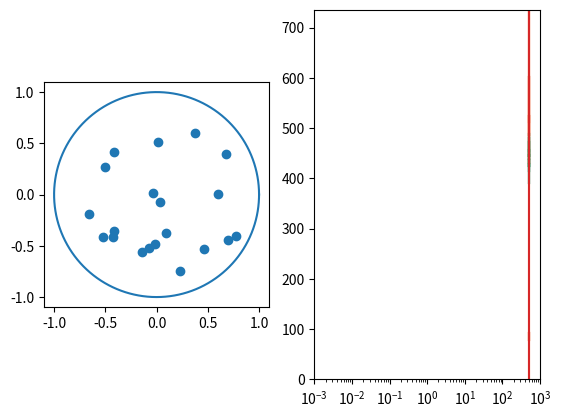

The script that saved this image:
'''Code that will contain some comparison plots'''

import numpy as np
import matplotlib.pyplot as plt
import matplotlib.animation as animation

class sim():

    def __init__(self, n, schedule = 'default'):	
        self.schedule = schedule
        self.n_particles = n
        self.particles = {}
        for i in range(self.n_particles):
            self.particles[i] = particle(i)
        # start temp
        self.T = 500
        self.T0 = 500
        self.i_step = 1
        self.energy_list = []
        self.temperature_list = []
        self.specific_heat_list = []
        self.step_size = 0.3 # 0.06
        self.step_size0 = 0.3 # 0.06
    
    def step(self, particle):
        force = particle.force(self.particles)
        force_norm = np.sqrt(force.dot(force))
        rand = np.random.uniform(-1, 1, size=(2,))
        rand_norm = np.sqrt(rand.dot(rand))
        step = (0.95 * rand/rand_norm + 0.05 * force/force_norm) * self.step_size
        # step = (0.1 * force/force_norm) * self.step_size
        # step = rand/rand_norm * self.step_size
        # step = 0.9*np.random.uniform(-self.step_size, self.step_size, size=(2,)) + 0.05*(force/force_norm * np.random.uniform(0, self.step_size))
        # step = (force/force_norm * np.random.uniform(0, self.step_size))
        return step

    def markov_chain_mc(self, N, n=None, schedule='default', alpha=0.95, C=1000):
        for group_step in range(N):
            if group_step % 100 == 0 and N > 1:
                print('E', self.energy(), 'step', self.i_step, 'step size', self.step_size, 'temp', self.T)
                # self.plot()

            for i, particle in self.particles.items():
                if self.i_step % 200 == 0:
                    if schedule == 'linear':
                        self.T = np.max(self.T0 - alpha * self.i_step, 0.01)
                        self.step_size = np.max(self.step_size0 - alpha * self.i_step, 0.001)
                    elif schedule == 'exponential':
                        self.T = self.T0 * (alpha ** self.i_step)
                        self.step_size = self.step_size0 * (alpha ** self.i_step)
                    elif schedule == 'logarithmic':
                        self.T = C / (np.log(1 + self.i_step))
                        self.step_size = max(self.step_size0 / (np.log(1 + self.i_step)), 0.001)

                        #self.step_size = C / (np.log(1 + self.i_step))
                    elif schedule == 'default':
                        self.T = self.T * 0.9
                        self.step_size = self.step_size * 0.99

                self.i_step += 1

                pos = particle.vec()
                before_energy = self.energy()

                #print(self.step_size, self.i_step, self.T, before_energy)

                self.energy_list.append(before_energy)
                self.temperature_list.append(self.T)

                E = np.array(self.energy_list)
                specific_heat = (E.dot(E) / len(E) - np.mean(E) ** 2)
                self.specific_heat_list.append(specific_heat)

                step = self.step(particle)
                ntry = 0
                while not particle.update(pos + step) and ntry < 100:
                    ntry += 1
                    step = self.step(particle)

                after_energy = self.energy()
                delta_energy = after_energy - before_energy

                if delta_energy > 0:
                    p = np.exp(-delta_energy / self.T, dtype='d')
                    if np.random.rand() > p:
                        particle.update(pos)
                

            if len(self.energy_list) > 10 and all(np.abs(self.energy_list[-i] - self.energy_list[-i-1]) < 0.001 for i in range(20)):
                return True



    def energy(self):
        total_energy = 0
        for i, particle in self.particles.items():
            total_energy += particle.energy(self.particles)
        return total_energy #/self.n_particles 

    def plot(self):
        fig, axis = plt.subplots(1,2)

        # axis[1].scatter( self.temperature_list, np.array(self.energy_list)/10)
        # axis[1].scatter(self.temperature_list, self.specific_heat_list)
        axis[1].plot(range(self.i_step-1), np.array(self.energy_list))
        axis[1].plot(range(self.i_step-1), self.specific_heat_list)
        axis[1].set_xscale('log')

        # plot circle
        circle = np.linspace(0, 2*np.pi, 1000)
        circle_x = np.cos(circle)
        circle_Y = np.sin(circle)
        axis[0].plot(circle_x, circle_Y)

        # # plot particles
        # for i, particle in self.particles.items():
        #     x, y = particle.get_xy()
        #     axis.scatter(x, y, label=f'{i}')

        # plot particles
        points = []
        for i, particle in self.particles.items():
            points.append(particle.vec())

        points = np.array(points)
        axis[0].scatter(points[:, 0], points[:, 1], label=f'{i}')
        axis[0].axis('equal')
        plt.show()
    
    def update(self, n):
        self.markov_chain_mc(1, n=n)
        points = []
        for i, particle in self.particles.items():
            points.append(particle.vec())

        points = np.array(points)
        # self.sl[0].set_offsets(points)
        self.sl[0].set_offsets(points)
        self.sl[2].set_data(self.temperature_list, self.energy_list)
        self.sl[1].set_data(self.temperature_list, self.specific_heat_list)

        self.ax2.set_ylim(min(self.specific_heat_list), max(self.specific_heat_list))
        self.ax2.set_xlim(1e-3, 1e3)
        self.ax2.set_xscale('log')

        # return [self.scat]
        return self.sl

    def animate(self):
        fig, (ax1, ax2) = plt.subplots(1,2)
        # fig, ax1 = plt.subplots(1,1)
        self.ax2 = ax2
        self.ax2.set_xscale('log')

        # plot circle
        circle = np.linspace(0, 2*np.pi, 1000)
        circle_x = np.cos(circle)
        circle_Y = np.sin(circle)
        ax1.plot(circle_x, circle_Y)

        # plot particles
        points = []
        for i, particle in self.particles.items():
            points.append(particle.vec())

        points = np.array(points)
        scat = ax1.scatter(points[:, 0], points[:, 1], label=f'{i}')
        line2, = ax2.plot(self.temperature_list, self.energy_list)
        line, = ax2.plot([], self.specific_heat_list)
        self.sl = [scat, line, line2]

        
        self.ani = animation.FuncAnimation(fig=fig, func=self.update, frames=10, blit=True, interval=30)
        ax1.set_aspect('equal')
        plt.show()




class particle():

    def __init__(self, i) -> None:
        self.id = i
        self.r = np.random.rand()
        self.theta = np.random.rand()*2*np.pi
        self.x = self.r*np.cos(self.theta)
        self.y = self.r*np.sin(self.theta)
    
    def get_xy(self):
        return self.x, self.y

    def vec(self):
        return np.array([self.x, self.y])

    def force(self, particles):
        pos = self.vec()

        total_force = 0
        # force of particles
        for i, particle in particles.items():
            if i != self.id:

                #dist_to_particle = np.sqrt((x_other - x_self)**2 + (y_other - y_self)**2)
                vec_to_particle = pos - particle.vec()
                dist_to_particle = np.sqrt(vec_to_particle.dot(vec_to_particle))
                force_to_particle = vec_to_particle/dist_to_particle**3

                total_force += force_to_particle

        return total_force

    def energy(self, particles):
        pos = self.vec()
        energy = 0
        for i, particle in particles.items():
            if i != self.id and i > self.id: # only check i > id to avoid duplicates

                #dist_to_particle = np.sqrt((x_other - x_self)**2 + (y_other - y_self)**2)
                vec_to_particle = particle.vec() - pos 
                dist_to_particle = np.sqrt(vec_to_particle.dot(vec_to_particle))

                energy += 1/dist_to_particle
        return energy

    def update(self, new_pos):
        x = new_pos[0]
        y = new_pos[1]
        r = np.sqrt(x**2 + y**2)
        if 1 - r <= 0:
            return False
        self.x = x
        self.y = y
        self.theta = np.arctan(self.y/self.x)
        self.r = r
        return True


# 16: 3-circle, 116.57

# sim = sim(11, schedule= 'linear')
# sim = sim(11, schedule= 'exponential')
# sim = sim(16, schedule= 'logarithmic')
sim = sim(20, schedule= 'logarithmic')
sim.animate()

# sim.markov_chain_mc(5000)
print('------------- \n end energy: ', sim.energy(), 'step: ', sim.i_step, '\n ------------------')
plt.plot( sim.temperature_list, np.array(sim.energy_list), label='Total system energy')
plt.plot(sim.temperature_list, sim.specific_heat_list, label='Specific Heat')
# plt.plot(range(sim.i_step-1), sim.specific_heat_list, label='Specific Heat 2')
plt.xscale('log')
# plt.yscale('log')
plt.show()
# sim.plot()